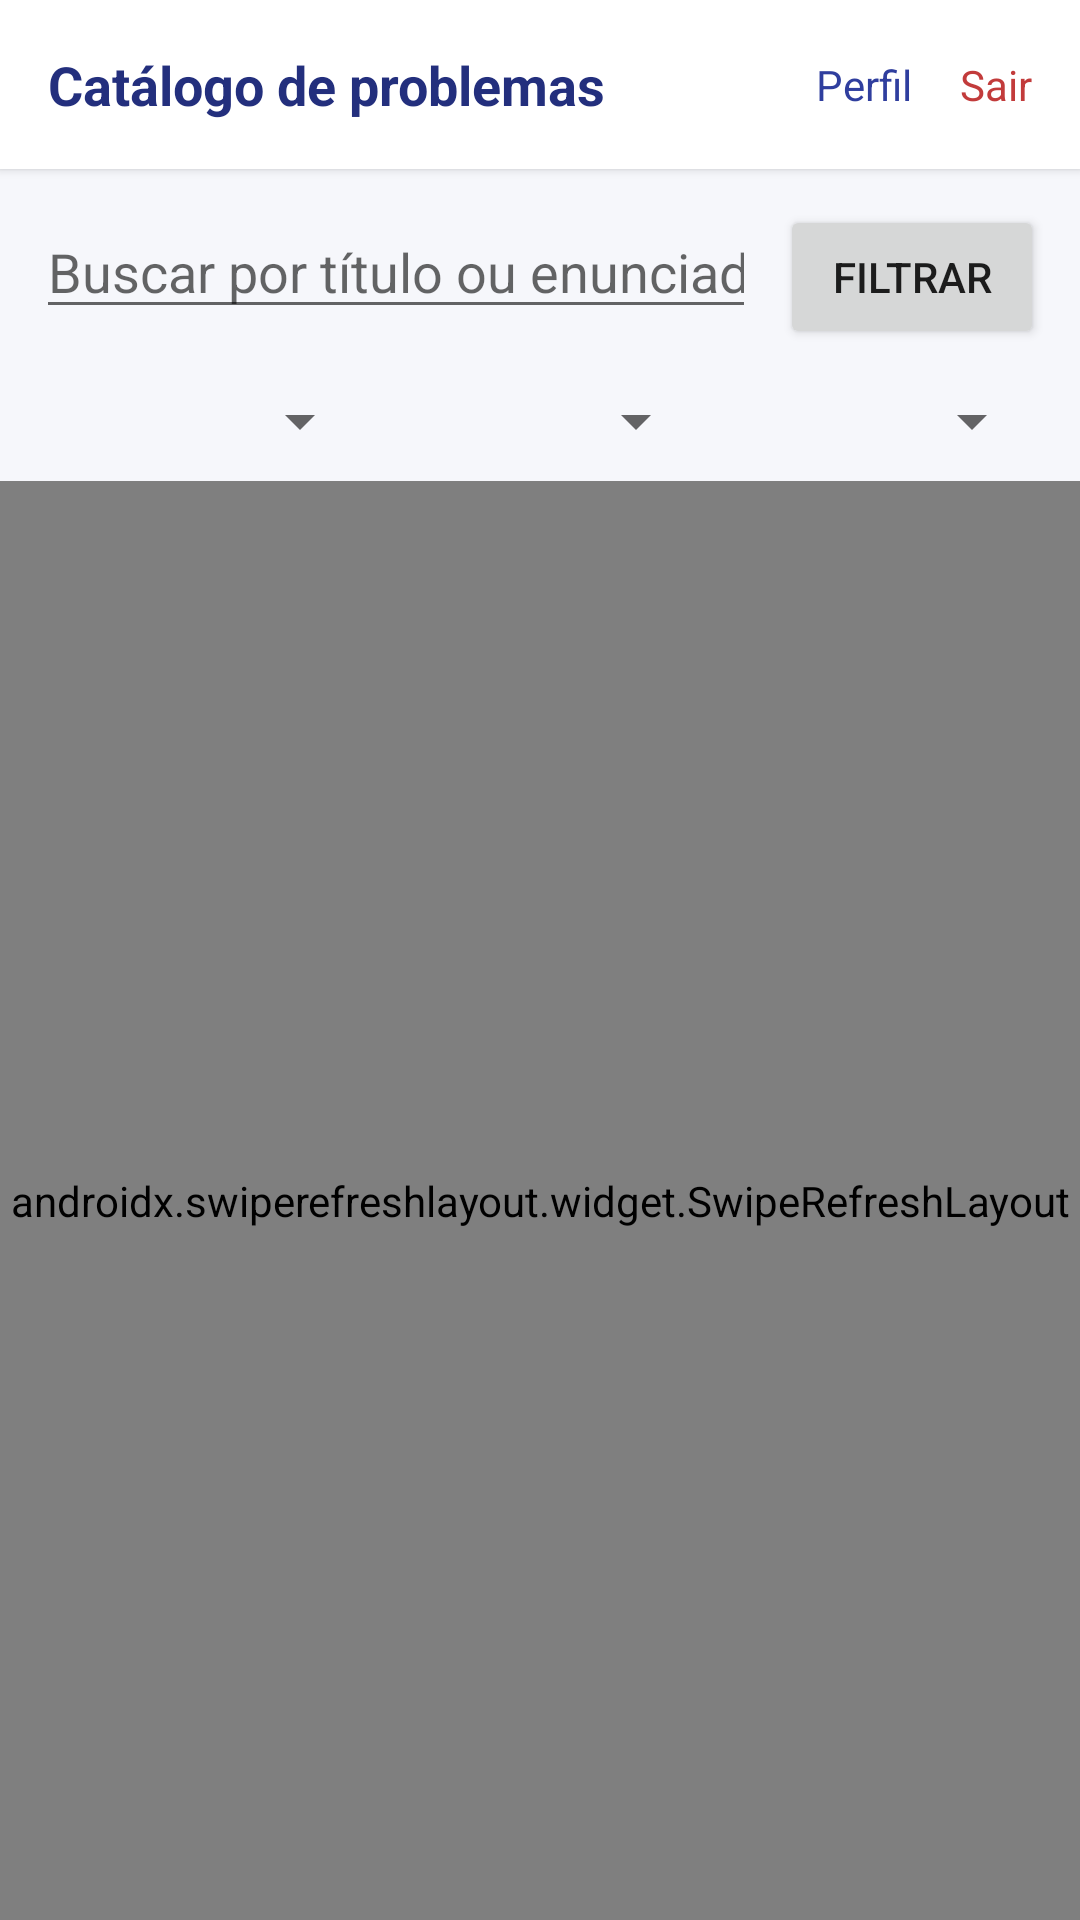

Produce the Android XML layout that renders to this screen, including the resource entries it uses.
<!-- AndroidManifest.xml: application theme Theme.MDB -->
<!-- res/layout/activity_catalog.xml -->
<?xml version="1.0" encoding="utf-8"?>
<LinearLayout xmlns:android="http://schemas.android.com/apk/res/android"
    android:layout_width="match_parent"
    android:layout_height="match_parent"
    android:orientation="vertical"
    android:background="@color/mdb_background">

    <LinearLayout
        android:layout_width="match_parent"
        android:layout_height="wrap_content"
        android:orientation="horizontal"
        android:gravity="center_vertical"
        android:background="@color/mdb_surface"
        android:padding="16dp"
        android:elevation="2dp">

        <TextView
            android:layout_width="0dp"
            android:layout_height="wrap_content"
            android:layout_weight="1"
            android:text="@string/catalog_title"
            android:textSize="18sp"
            android:textStyle="bold"
            android:textColor="@color/mdb_primary_dark" />

        <TextView
            android:id="@+id/profileButton"
            android:layout_width="wrap_content"
            android:layout_height="wrap_content"
            android:text="Perfil"
            android:textColor="@color/mdb_primary"
            android:layout_marginEnd="16dp"
            android:clickable="true"
            android:focusable="true" />

        <TextView
            android:id="@+id/logoutButton"
            android:layout_width="wrap_content"
            android:layout_height="wrap_content"
            android:text="@string/logout"
            android:textColor="@color/mdb_danger"
            android:clickable="true"
            android:focusable="true" />
    </LinearLayout>

    <LinearLayout
        android:layout_width="match_parent"
        android:layout_height="wrap_content"
        android:orientation="horizontal"
        android:padding="12dp">

        <EditText
            android:id="@+id/searchInput"
            android:layout_width="0dp"
            android:layout_height="wrap_content"
            android:layout_weight="1"
            android:hint="@string/search_hint"
            android:imeOptions="actionSearch"
            android:inputType="text" />

        <Button
            android:id="@+id/searchButton"
            android:layout_width="wrap_content"
            android:layout_height="wrap_content"
            android:text="@string/filter_button"
            android:layout_marginStart="8dp" />
    </LinearLayout>

    <LinearLayout
        android:layout_width="match_parent"
        android:layout_height="wrap_content"
        android:orientation="horizontal"
        android:paddingStart="12dp"
        android:paddingEnd="12dp"
        android:paddingBottom="8dp">

        <Spinner
            android:id="@+id/areaSpinner"
            android:layout_width="0dp"
            android:layout_height="wrap_content"
            android:layout_weight="1" />

        <Spinner
            android:id="@+id/minDifficultySpinner"
            android:layout_width="0dp"
            android:layout_height="wrap_content"
            android:layout_weight="1" />

        <Spinner
            android:id="@+id/maxDifficultySpinner"
            android:layout_width="0dp"
            android:layout_height="wrap_content"
            android:layout_weight="1" />
    </LinearLayout>

    <androidx.swiperefreshlayout.widget.SwipeRefreshLayout
        android:id="@+id/swipeRefresh"
        android:layout_width="match_parent"
        android:layout_height="0dp"
        android:layout_weight="1">

        <FrameLayout
            android:layout_width="match_parent"
            android:layout_height="match_parent">

            <androidx.recyclerview.widget.RecyclerView
                android:id="@+id/problemsRecyclerView"
                android:layout_width="match_parent"
                android:layout_height="match_parent"
                android:clipToPadding="false"
                android:padding="8dp" />

            <TextView
                android:id="@+id/emptyStateText"
                android:layout_width="wrap_content"
                android:layout_height="wrap_content"
                android:layout_gravity="center"
                android:text="Nenhum problema encontrado."
                android:textColor="@color/mdb_text_muted"
                android:visibility="gone" />
        </FrameLayout>
    </androidx.swiperefreshlayout.widget.SwipeRefreshLayout>

</LinearLayout>
<!-- resources referenced by this layout -->
<resources>
  <color name="mdb_background">#F6F7FB</color>
  <color name="mdb_danger">#C23B3B</color>
  <color name="mdb_primary">#2F3E9E</color>
  <color name="mdb_primary_dark">#232F7D</color>
  <color name="mdb_surface">#FFFFFF</color>
  <color name="mdb_text_muted">#5B6478</color>
  <string name="catalog_title">Catálogo de problemas</string>
  <string name="filter_button">Filtrar</string>
  <string name="logout">Sair</string>
  <string name="search_hint">Buscar por título ou enunciado</string>
  <style name="Theme.MDB" parent="Theme.MaterialComponents.DayNight.NoActionBar">
          <item name="colorPrimary">@color/mdb_primary</item>
          <item name="colorPrimaryDark">@color/mdb_primary_dark</item>
          <item name="colorAccent">@color/mdb_accent</item>
          <item name="android:windowBackground">@color/mdb_background</item>
      </style>
  <color name="mdb_accent">#E08A3C</color>
</resources>
